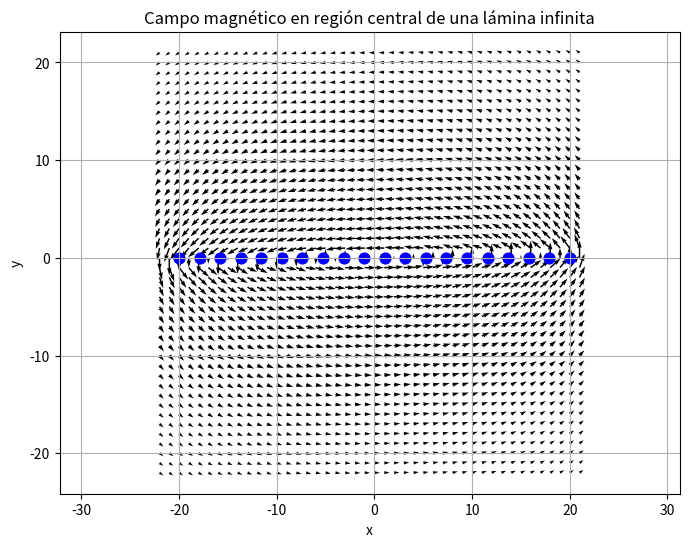

Write Python code to recreate this figure.
import numpy as np
import matplotlib.pyplot as plt


x_graph_max, x_graph_min = 20, -20
y_graph_max, y_graph_min = 20, -20
# Crear una grilla densa pero observar solo zona -2 a 2
xa = np.arange(x_graph_min-2, x_graph_max+2, 1.0)
ya = np.arange(y_graph_min-2, y_graph_max+2, 1.0)
x, y = np.meshgrid(xa, ya)

# Parámetros
I = 1.0
coefHelp = 0.1
sentido = +1  # Corriente hacia +z
# sentido = -1  # Corriente hacia -z ← descomenta para inciso b

# Alambres muy densos (lámina "más infinita")
num_alambres = 20
x_alambres = np.linspace(x_graph_min, x_graph_max, num_alambres)
y_alambres = np.zeros_like(x_alambres)

# Inicializar campo
Bx = np.zeros_like(x)
By = np.zeros_like(y)

# Superponer campo de cada alambre
for x0 in x_alambres:
    dx = x - x0
    dy = y
    r2 = dx**2 + dy**2 + coefHelp
    Bx += -sentido * dy / r2
    By +=  sentido * dx / r2

# Gráfica
plt.figure(figsize=(8, 6))
plt.quiver(x, y, Bx, By)
plt.scatter(x_alambres, y_alambres, color='b', s=60)
plt.title("Campo magnético en región central de una lámina infinita")
plt.xlabel("x")
plt.ylabel("y")
plt.grid(True)
plt.axis('equal')
plt.show()
